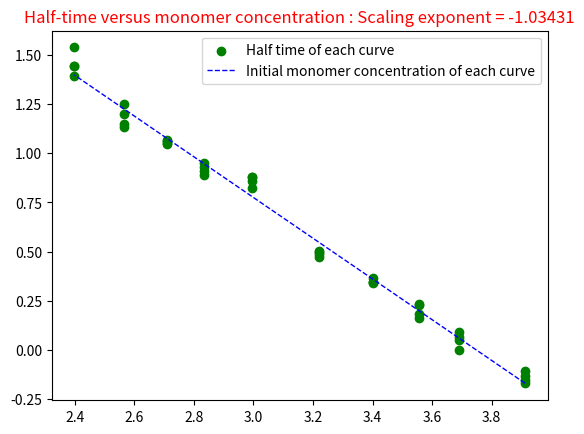

Recreate this plot in Python. (Note: this script raises an exception after producing the figure.)
import math
import random 
import numpy as np 
import networkx as nx
import matplotlib.pyplot as plt
 

def plot_log() : 


	x_scatter = [3.91202,3.91202,3.91202,3.91202,3.68888,3.68888,3.68888,3.68888,3.55535,3.55535,3.55535,3.55535,3.4012,3.4012,3.4012,3.4012,3.21888,3.21888,3.21888,3.21888,2.99573,2.99573,2.99573,2.99573,2.83321,2.83321,2.83321,2.83321,2.70805,2.70805,2.70805,2.70805,2.56495,2.56495 ,2.56495 ,2.56495 ,2.3979 ,2.3979 ,2.3979, 2.3979]
	y_scatter = [-0.154487, -0.129786 ,-0.1062 ,-0.169626, 0.0507843, 0.091483 ,0.0651825 ,-0.000687145 ,0.185681 ,0.16441 ,0.235387 ,0.227006, 0.346291 ,0.343067 ,0.346596, 0.368058 ,0.505184 ,0.496054 ,0.473503, 0.489358 ,0.877045 ,0.859143, 0.824695, 0.877237, 0.950545 ,0.911877 ,0.888853 ,0.930473 ,1.06451 ,1.05152, 1.06144 ,1.04789 ,1.13102, 1.2501 ,1.19779 ,1.14715 ,1.44008 ,1.39281 ,1.44074 ,1.5366]

	x_fit = [3.91202, 3.91202 ,3.91202, 3.91202, 3.68888, 3.68888 ,3.68888, 3.68888, 3.55535 ,3.55535, 3.55535 ,3.55535 ,3.4012, 3.4012 ,3.4012 ,3.4012 ,3.21888 ,3.21888 ,3.21888 ,3.21888 ,2.99573 ,2.99573 ,2.99573, 2.99573, 2.83321, 2.83321 ,2.83321, 2.83321 ,2.70805, 2.70805 ,2.70805 ,2.70805 ,2.56495 ,2.56495, 2.56495 ,2.56495 ,2.3979 ,2.3979, 2.3979, 2.3979]
	y_fit = [-0.168596, -0.168596, -0.168596, -0.168596 ,0.0622024, 0.0622024, 0.0622024, 0.0622024, 0.200315, 0.200315, 0.200315 ,0.200315 ,0.359754, 0.359754 ,0.359754 ,0.359754, 0.54833 ,0.54833, 0.54833 ,0.54833 ,0.779129, 0.779129, 0.779129 ,0.779129, 0.947223 ,0.947223 ,0.947223 ,0.947223 ,1.07668 ,1.07668, 1.07668 ,1.07668 ,1.22469 ,1.22469 ,1.22469 ,1.22469 ,1.39747 ,1.39747 ,1.39747 ,1.39747]


	plt.scatter(x_scatter, y_scatter , marker='o', color='g', label='Half time of each curve')
	plt.plot(x_fit, y_fit, color='b', linewidth=1.0, linestyle='--', label="Initial monomer concentration of each curve")

	#plt.text(2, 4,"Scaling exponent = -1.03431 ")
	plt.title('Half-time versus monomer concentration : Scaling exponent = -1.03431', color='r')

	plt.legend(loc='upper right')
	plt.legend().draggable()
	plt.ylabel("Half-time (h)")
	plt.xlabel("Initial monomer concentration")

	plt.show()




	
if __name__ == "__main__":
	plot_log()
